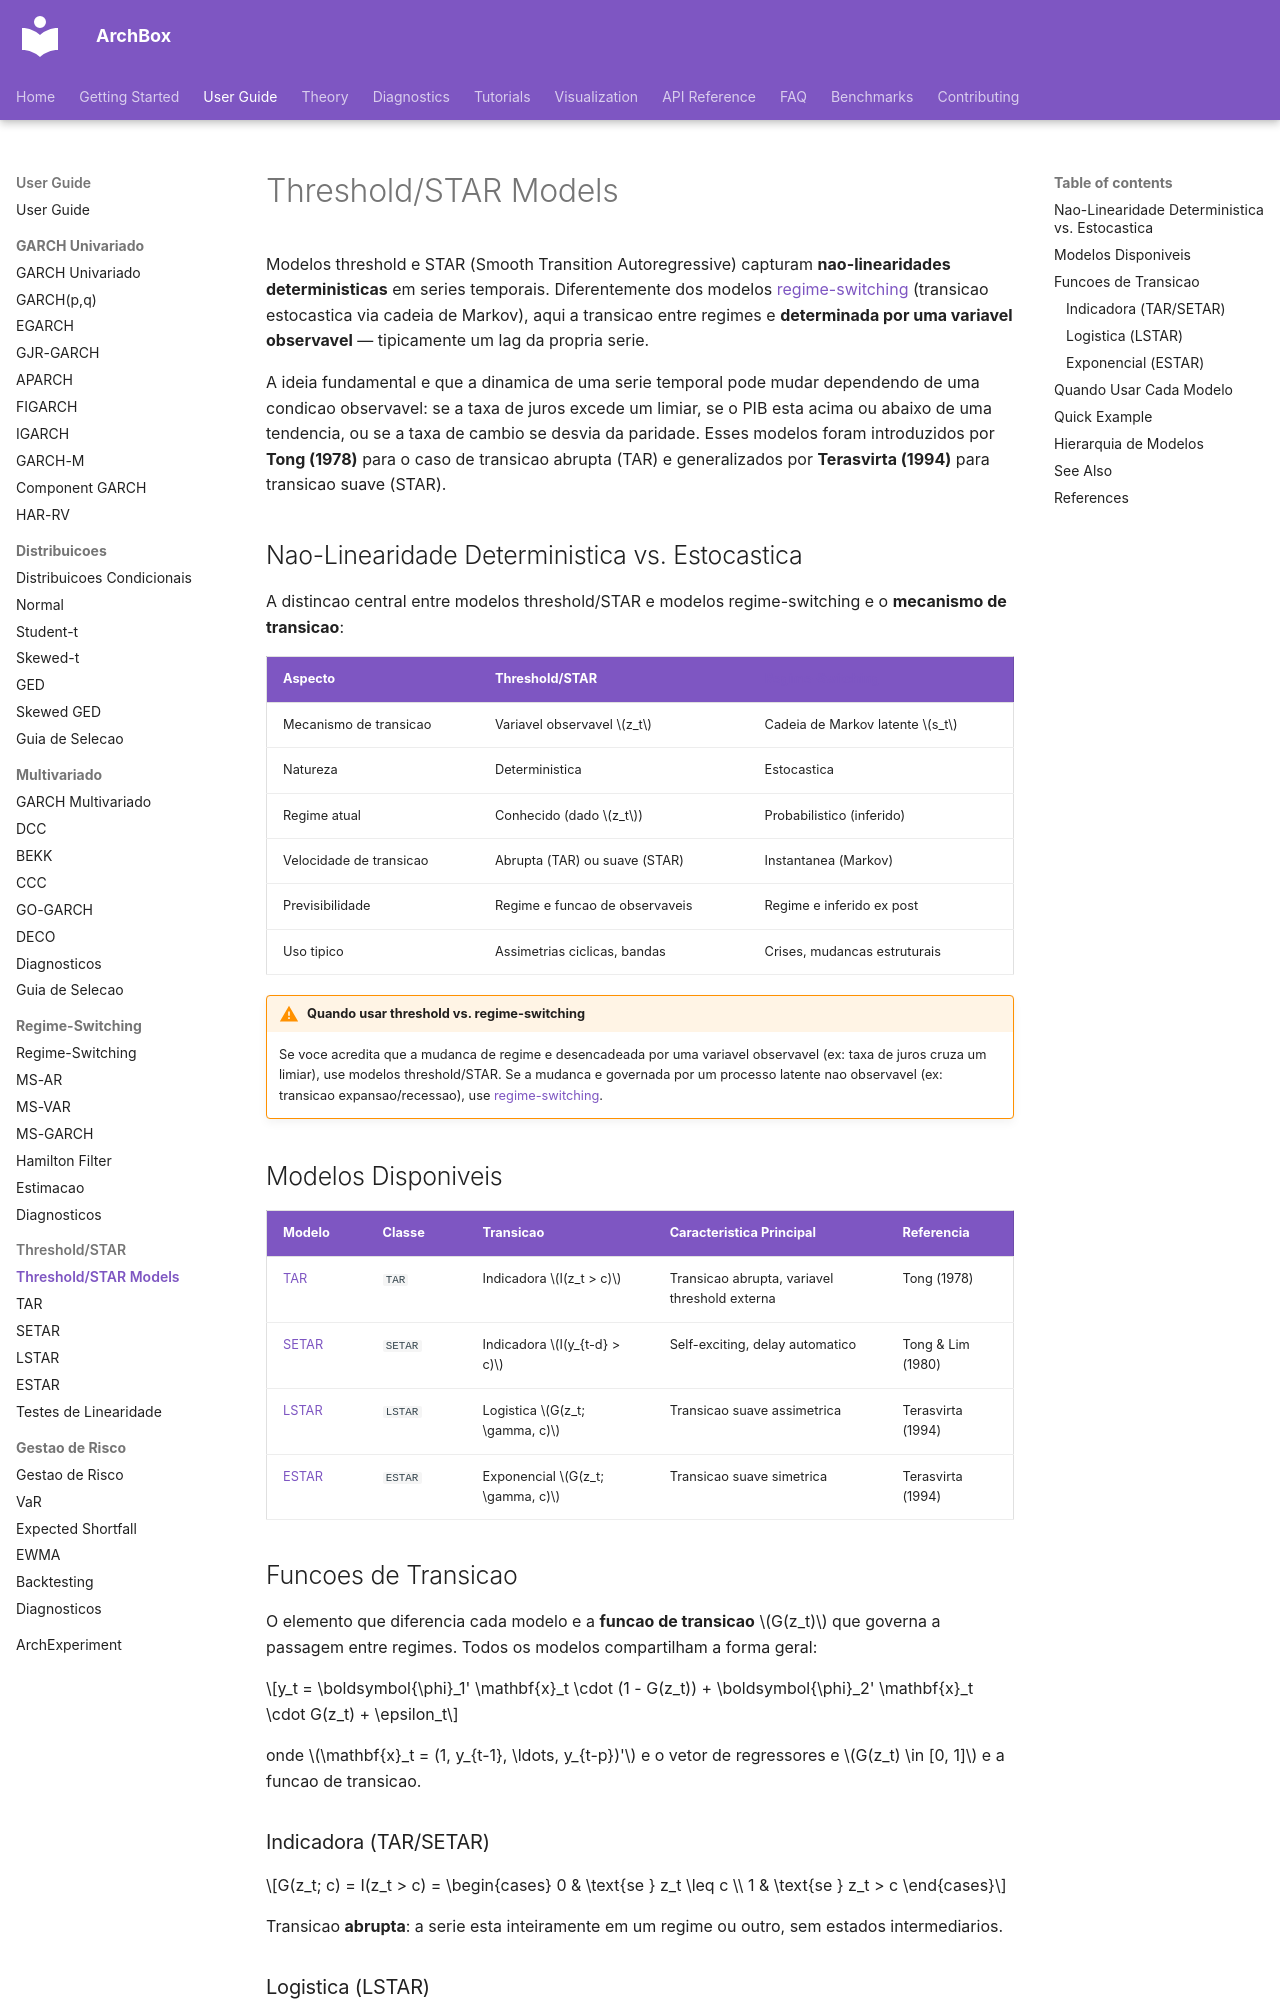

repository: ArchBox-GARCH-Models/archbox · page: user-guide/threshold/index.html · generator: mkdocs

---
title: Threshold/STAR Models
description: "Modelos Threshold e Smooth Transition Autoregressive — TAR, SETAR, LSTAR, ESTAR e testes de linearidade."
---

# Threshold/STAR Models

Modelos threshold e STAR (Smooth Transition Autoregressive) capturam **nao-linearidades deterministicas** em series temporais. Diferentemente dos modelos [regime-switching](../regime-switching/index.md) (transicao estocastica via cadeia de Markov), aqui a transicao entre regimes e **determinada por uma variavel observavel** — tipicamente um lag da propria serie.

A ideia fundamental e que a dinamica de uma serie temporal pode mudar dependendo de uma condicao observavel: se a taxa de juros excede um limiar, se o PIB esta acima ou abaixo de uma tendencia, ou se a taxa de cambio se desvia da paridade. Esses modelos foram introduzidos por **Tong (1978)** para o caso de transicao abrupta (TAR) e generalizados por **Terasvirta (1994)** para transicao suave (STAR).

## Nao-Linearidade Deterministica vs. Estocastica

A distincao central entre modelos threshold/STAR e modelos regime-switching e o **mecanismo de transicao**:

| Aspecto | Threshold/STAR | [Regime-Switching](../regime-switching/index.md) |
|---------|---------------|------------------------------------------------|
| Mecanismo de transicao | Variavel observavel $z_t$ | Cadeia de Markov latente $s_t$ |
| Natureza | Deterministica | Estocastica |
| Regime atual | Conhecido (dado $z_t$) | Probabilistico (inferido) |
| Velocidade de transicao | Abrupta (TAR) ou suave (STAR) | Instantanea (Markov) |
| Previsibilidade | Regime e funcao de observaveis | Regime e inferido ex post |
| Uso tipico | Assimetrias ciclicas, bandas | Crises, mudancas estruturais |

!!! warning "Quando usar threshold vs. regime-switching"
    Se voce acredita que a mudanca de regime e desencadeada por uma variavel observavel (ex: taxa de juros cruza um limiar), use modelos threshold/STAR. Se a mudanca e governada por um processo latente nao observavel (ex: transicao expansao/recessao), use [regime-switching](../regime-switching/index.md).

## Modelos Disponiveis

| Modelo | Classe | Transicao | Caracteristica Principal | Referencia |
|--------|--------|-----------|-------------------------|------------|
| [TAR](tar.md) | `TAR` | Indicadora $I(z_t > c)$ | Transicao abrupta, variavel threshold externa | Tong (1978) |
| [SETAR](setar.md) | `SETAR` | Indicadora $I(y_{t-d} > c)$ | Self-exciting, delay automatico | Tong & Lim (1980) |
| [LSTAR](lstar.md) | `LSTAR` | Logistica $G(z_t; \gamma, c)$ | Transicao suave assimetrica | Terasvirta (1994) |
| [ESTAR](estar.md) | `ESTAR` | Exponencial $G(z_t; \gamma, c)$ | Transicao suave simetrica | Terasvirta (1994) |
